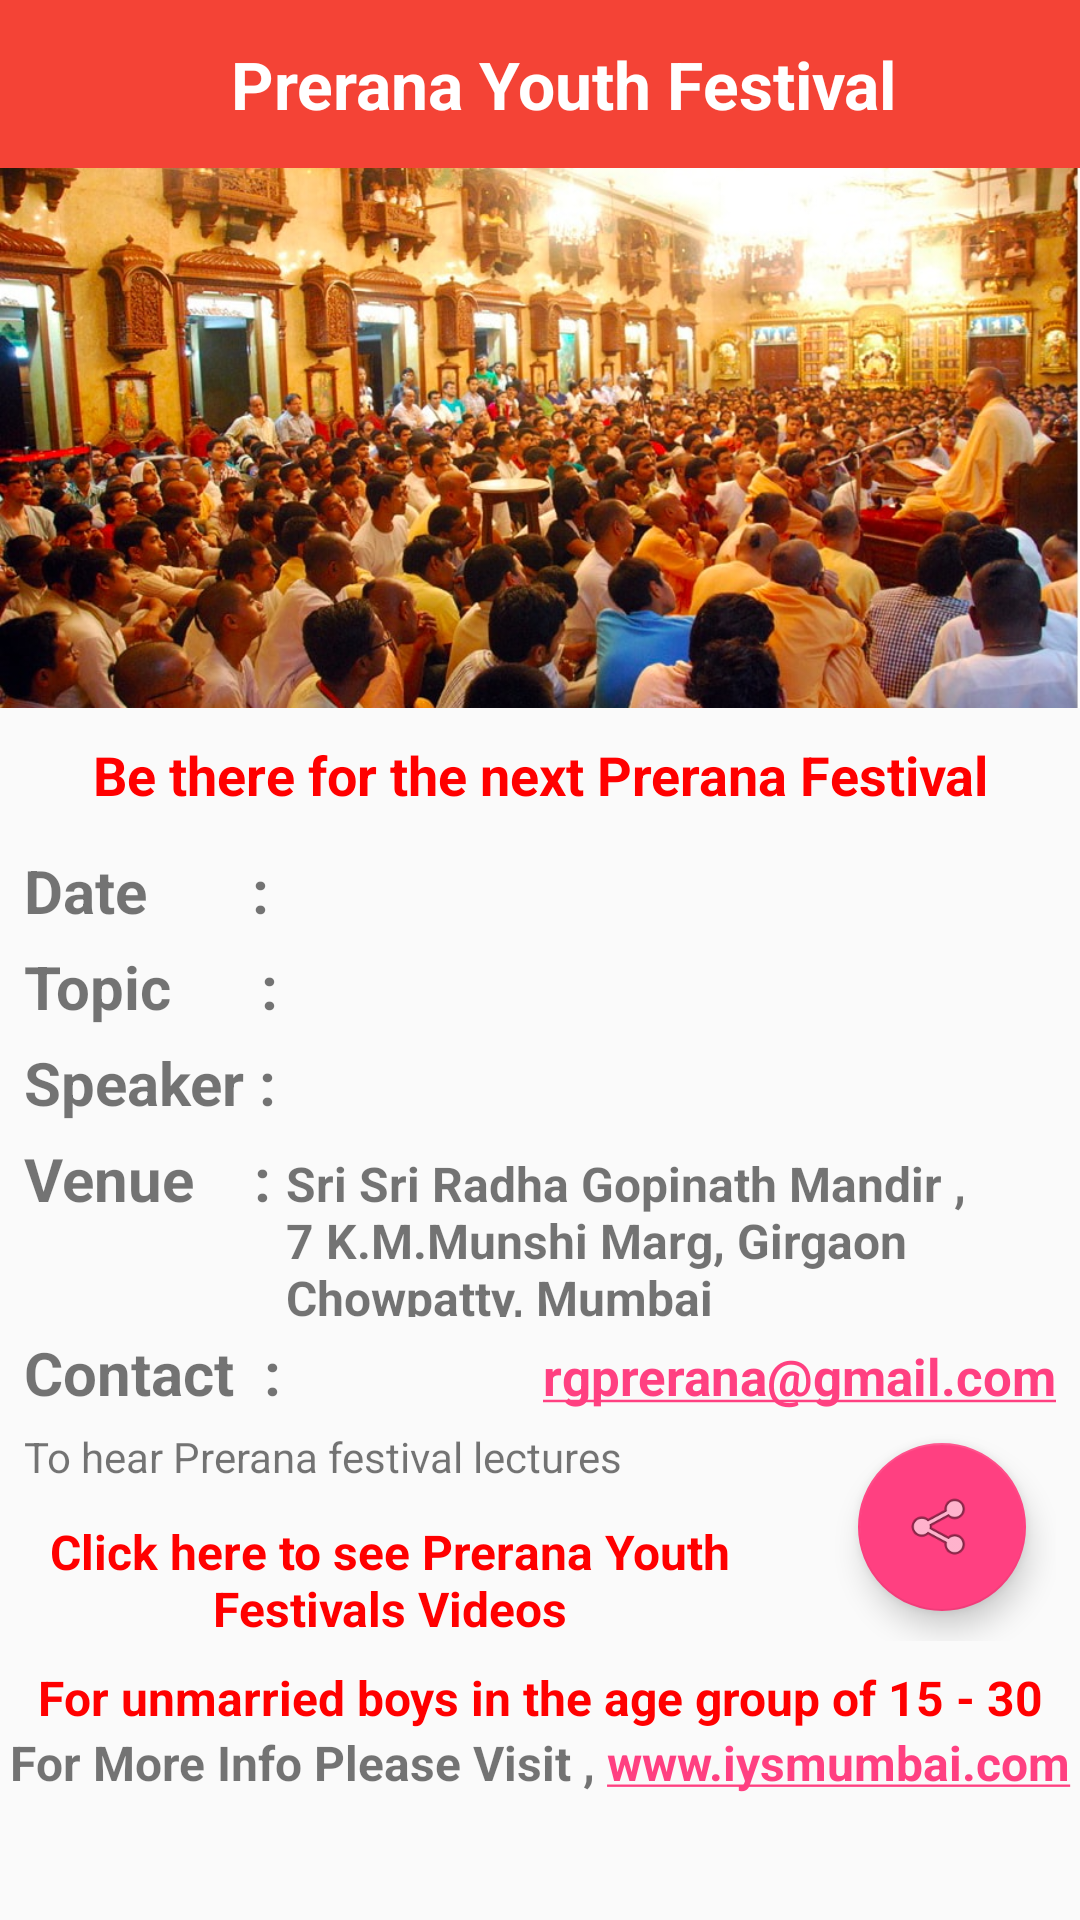

Produce the Android XML layout that renders to this screen, including the resource entries it uses.
<!-- AndroidManifest.xml: application theme AppTheme -->
<!-- res/layout/activity_main.xml -->
<?xml version="1.0" encoding="utf-8"?>
<LinearLayout
    android:id="@+id/rootLayout"
    xmlns:android="http://schemas.android.com/apk/res/android"
    xmlns:app="http://schemas.android.com/apk/res-auto"
    xmlns:tools="http://schemas.android.com/tools"
    android:layout_width="match_parent"
    android:layout_height="match_parent"
    android:orientation="vertical"
    tools:context="iskcon.preranafestival.MainActivity"
    >


    <include
        layout="@layout/include_toolbar"/>

    <ScrollView
        android:layout_width="match_parent"
        android:layout_height="match_parent"
        >

        <LinearLayout
            android:layout_width="match_parent"
            android:layout_height="wrap_content"
            android:orientation="vertical"
            >

            <RelativeLayout
                android:layout_width="match_parent"
                android:layout_height="wrap_content">

                <android.support.v7.widget.AppCompatImageView
                    android:id="@+id/imageViewPreranaBanner"
                    android:layout_width="match_parent"
                    android:layout_height="180dp"
                    android:layout_alignParentTop="true"
                    android:scaleType="centerCrop"
                    app:srcCompat="@drawable/iskcon_bg"
                    tools:visibility="gone"
                    />

                <android.support.v7.widget.AppCompatTextView
                    android:id="@+id/tvMorque"
                    android:layout_width="match_parent"
                    android:layout_height="wrap_content"
                    android:background="#80000000"
                    android:ellipsize="marquee"
                    android:gravity="center"
                    android:marqueeRepeatLimit="marquee_forever"
                    android:maxLines="1"
                    android:scrollHorizontally="true"
                    android:text="@string/hare_krishna"
                    android:textColor="@android:color/white"
                    android:textSize="20sp"
                    android:visibility="gone"
                    />
            </RelativeLayout>

            <android.support.v7.widget.AppCompatTextView
                android:layout_width="match_parent"
                android:layout_height="wrap_content"
                android:layout_marginBottom="5dp"
                android:layout_marginTop="10dp"
                android:gravity="center"
                android:text="@string/be_there_for_prerana_festival"
                android:textColor="#ff0000"
                android:textSize="18sp"
                android:textStyle="bold"
                />


            <LinearLayout
                android:layout_width="match_parent"
                android:layout_height="wrap_content"
                android:layout_margin="3dp"
                android:background="@drawable/boarder"
                android:orientation="vertical"
                android:padding="5dp"
                >

                <LinearLayout
                    android:layout_width="match_parent"
                    android:layout_height="wrap_content"
                    android:orientation="horizontal"
                    >

                    <android.support.v7.widget.AppCompatTextView
                        android:id="@+id/appCompatTextView"
                        android:layout_width="wrap_content"
                        android:layout_height="wrap_content"
                        android:text="Date       :  "
                        android:textSize="20sp"
                        android:textStyle="bold"/>

                    <android.support.v7.widget.AppCompatTextView
                        android:id="@+id/tvDate"
                        android:layout_width="wrap_content"
                        android:layout_height="wrap_content"
                        android:gravity="end|center_vertical"
                        android:textSize="20sp"
                        android:textStyle="bold"
                        tools:text="22th July 2017"
                        />

                </LinearLayout>


                <LinearLayout
                    android:layout_width="match_parent"
                    android:layout_height="wrap_content"
                    android:layout_marginTop="5dp"
                    android:orientation="horizontal"
                    >

                    <android.support.v7.widget.AppCompatTextView
                        android:layout_width="wrap_content"
                        android:layout_height="wrap_content"
                        android:text="Topic      :  "
                        android:textSize="20sp"
                        android:textStyle="bold"
                        />

                    <android.support.v7.widget.AppCompatTextView
                        android:id="@+id/tvTopic"
                        android:layout_width="wrap_content"
                        android:layout_height="wrap_content"
                        android:gravity="end|center_vertical"
                        android:textSize="20sp"
                        android:textStyle="bold"
                        tools:text="The Joy Of Love"
                        />

                </LinearLayout>


                <LinearLayout
                    android:layout_width="match_parent"
                    android:layout_height="wrap_content"
                    android:layout_marginTop="5dp"
                    android:orientation="horizontal"
                    >

                    <android.support.v7.widget.AppCompatTextView
                        android:layout_width="wrap_content"
                        android:layout_height="wrap_content"
                        android:text="Speaker :"
                        android:textSize="20sp"
                        android:textStyle="bold"
                        />

                    <android.support.v7.widget.AppCompatTextView
                        android:id="@+id/tvSpeakerName"
                        android:layout_width="wrap_content"
                        android:layout_height="wrap_content"
                        android:gravity="center_vertical"
                        android:textSize="16sp"
                        android:textStyle="bold"
                        tools:text="   Prabhuji..."
                        />

                </LinearLayout>


                <LinearLayout
                    android:layout_width="match_parent"
                    android:layout_height="wrap_content"
                    android:layout_marginTop="5dp"
                    android:orientation="horizontal"
                    >

                    <android.support.v7.widget.AppCompatTextView
                        android:layout_width="wrap_content"
                        android:layout_height="wrap_content"
                        android:text="Venue    : "
                        android:textSize="20sp"
                        android:textStyle="bold"
                        />

                    <android.support.v7.widget.AppCompatTextView
                        android:id="@+id/tvVenue"
                        android:layout_width="wrap_content"
                        android:layout_height="wrap_content"
                        android:gravity="center_vertical"
                        android:text="@string/venue"
                        android:textSize="16sp"
                        android:textStyle="bold"
                        />

                </LinearLayout>

                <LinearLayout
                    android:layout_width="match_parent"
                    android:layout_height="wrap_content"
                    android:layout_marginTop="5dp"
                    android:orientation="horizontal"
                    >

                    <android.support.v7.widget.AppCompatTextView
                        android:layout_width="wrap_content"
                        android:layout_height="wrap_content"
                        android:layout_weight="1"
                        android:text="Contact  : "
                        android:textSize="20sp"
                        android:textStyle="bold"
                        />

                    <android.support.v7.widget.AppCompatTextView
                        android:id="@+id/tvContact"
                        android:layout_width="wrap_content"
                        android:layout_height="wrap_content"
                        android:layout_weight="2"
                        android:gravity="end|center_vertical"
                        android:text="@string/contact"
                        android:textSize="17sp"
                        android:textStyle="bold"
                        android:autoLink="email"
                        />

                </LinearLayout>


                <RelativeLayout
                    android:layout_width="match_parent"
                    android:layout_height="wrap_content"
                    android:orientation="horizontal"
                    >

                    <android.support.v7.widget.AppCompatTextView
                        android:id="@+id/jj"
                        android:layout_width="wrap_content"
                        android:layout_height="wrap_content"
                        android:layout_alignParentTop="true"
                        android:layout_marginTop="5dp"
                        android:text="@string/youtube_link_title"
                        />

                    <android.support.v7.widget.AppCompatTextView
                        android:id="@+id/tvYoutubeLink"
                        android:layout_width="wrap_content"
                        android:layout_height="wrap_content"
                        android:textColor="#ff0000"
                        android:textStyle="bold"
                        android:textSize="16sp"
                        android:text="Click here to see Prerana Youth  Festivals Videos"
                        android:gravity="center"
                        android:layout_marginRight="100dp"
                        android:layout_alignParentBottom="true"
                        android:layout_alignParentStart="true"/>

                    <android.support.design.widget.FloatingActionButton
                        android:id="@+id/fabShare"
                        android:layout_width="wrap_content"
                        android:layout_height="wrap_content"
                        android:layout_alignParentEnd="true"
                        android:layout_alignParentRight="true"
                        android:layout_centerVertical="true"
                        android:layout_gravity="right|end|center_vertical"
                        android:layout_margin="10dp"
                        android:src="@android:drawable/ic_menu_share"
                        />

                </RelativeLayout>
            </LinearLayout>

            <android.support.v7.widget.AppCompatTextView
                android:id="@+id/tvWarning"
                android:layout_width="match_parent"
                android:layout_height="wrap_content"
                android:gravity="center"
                android:text="@string/warning"
                android:textColor="#ff0000"
                android:textSize="16sp"
                android:textStyle="bold"
                />

            <android.support.v7.widget.AppCompatTextView
                android:layout_width="match_parent"
                android:layout_height="wrap_content"
                android:autoLink="web"
                android:gravity="center"
                android:text="For More Info Please Visit , www.iysmumbai.com"
                android:textSize="16sp"
                android:textStyle="bold"
                />


        </LinearLayout>
    </ScrollView>
</LinearLayout>
<!-- res/layout/include_toolbar.xml (included above) -->
<?xml version="1.0" encoding="utf-8"?>
<android.support.v7.widget.Toolbar
    android:id="@+id/toolbarMain"
    style="@style/toolbarStyle"
    xmlns:android="http://schemas.android.com/apk/res/android"
    xmlns:app="http://schemas.android.com/apk/res-auto"
    android:background="@color/colorPrimary"
    >

    <RelativeLayout
        android:id="@+id/relativeToolbar"
        android:layout_width="match_parent"
        android:layout_height="match_parent"
        android:gravity="center_vertical"
        >

        <android.support.v7.widget.AppCompatImageView
            android:id="@+id/imageViewInsertData"
            android:layout_width="30dp"
            android:layout_height="30dp"
            android:layout_centerVertical="true"
            />

        <android.support.v7.widget.AppCompatTextView
            android:id="@+id/textViewToolbarTitle"
            android:layout_width="wrap_content"
            android:layout_height="wrap_content"
            android:layout_centerInParent="true"
            android:text="@string/title"
            android:textColor="@android:color/white"
            android:textSize="22sp"
            android:textStyle="bold"
            />



        <android.support.v7.widget.AppCompatImageView
            android:id="@+id/imageViewNotification"
            android:layout_width="wrap_content"
            android:layout_height="wrap_content"
            android:layout_alignParentEnd="true"
            android:layout_alignParentRight="true"
            android:layout_centerVertical="true"
            android:layout_gravity="right"
            android:paddingEnd="5dp"
            android:paddingRight="5dp"
            app:srcCompat="@drawable/ic_notification"
            />
    </RelativeLayout>
</android.support.v7.widget.Toolbar>
<!-- resources referenced by this layout -->
<resources>
  <color name="colorPrimary">#F44336</color>
  <!-- drawable iskcon_bg: jpg bitmap (drawable, 162334 bytes) -->
  <string name="be_there_for_prerana_festival">Be there for the next Prerana Festival</string>
  <string name="contact">rgprerana@gmail.com</string>
  <string name="hare_krishna">Hare Krishna Hare Krishna , Krishna Krishna Hare Hare, Hare Ram Hare Ram Ram Ram Hare Hare</string>
  <string name="title">Prerana Youth Festival</string>
  <string name="venue">Sri Sri Radha Gopinath Mandir , 7 K.M.Munshi Marg, Girgaon Chowpatty, Mumbai</string>
  <string name="warning">For unmarried boys in the age group of 15 - 30</string>
  <string name="youtube_link_title">To hear Prerana festival lectures</string>
  <style name="toolbarStyle" parent="Base.Theme.AppCompat.Light">
          <item name="android:layout_width">match_parent</item>
          <item name="android:layout_height">?attr/actionBarSize</item>
          <item name="android:minHeight">?attr/actionBarSize</item>
          <item name="android:layout_gravity">top</item>
      </style>
  <style name="AppTheme" parent="Theme.AppCompat.Light">
          <item name="colorPrimary">@color/colorPrimary</item>
          <item name="colorPrimaryDark">@color/colorPrimaryDark</item>
          <item name="colorAccent">@color/colorAccent</item>
          <item name="windowNoTitle">true</item>
          <item name="android:windowContentTransitions">true</item>
      </style>
  <color name="colorPrimaryDark">#D32F2F</color>
  <color name="colorAccent">#FF4081</color>
</resources>
